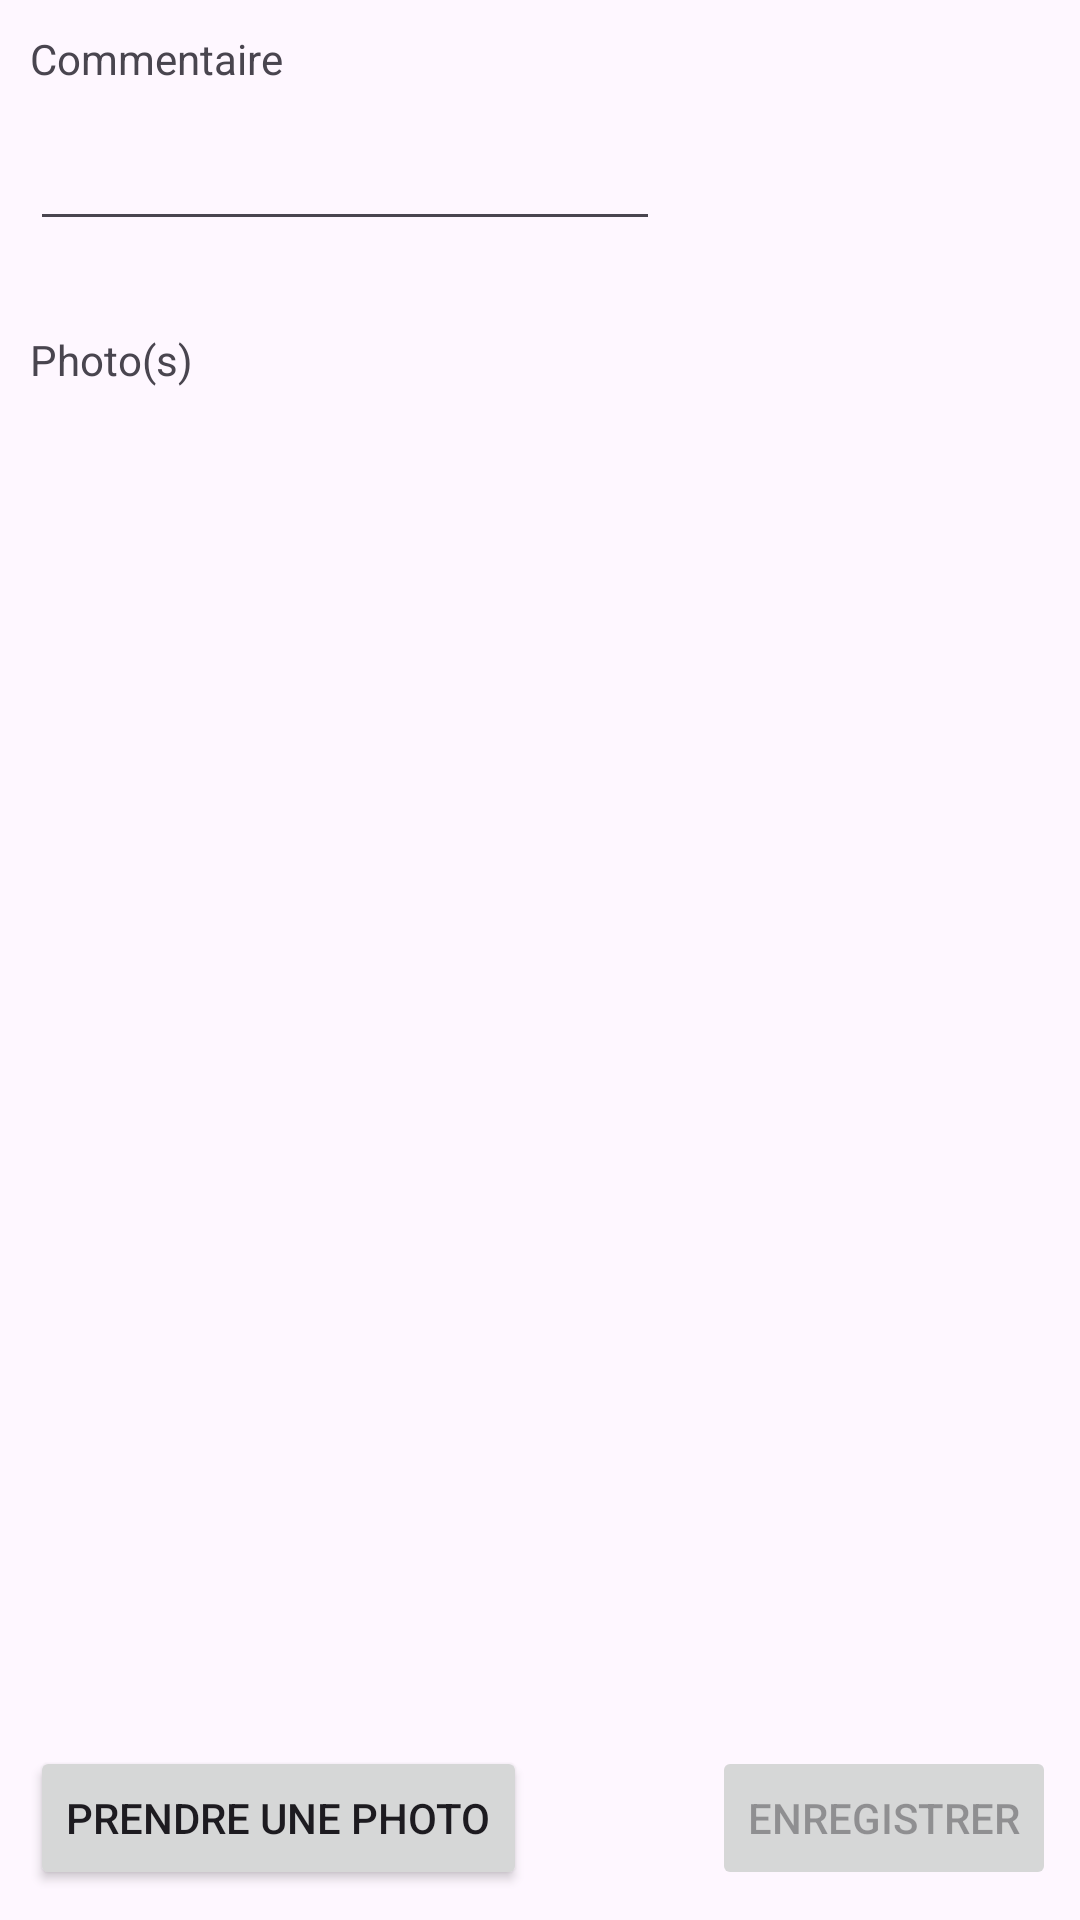

Android layout source for this screen:
<!-- AndroidManifest.xml: application theme Theme.SmallProject_RGEVTA -->
<!-- res/layout/fragment_feedback.xml -->
<?xml version="1.0" encoding="utf-8"?>
<androidx.constraintlayout.widget.ConstraintLayout xmlns:android="http://schemas.android.com/apk/res/android"
    xmlns:app="http://schemas.android.com/apk/res-auto"
    xmlns:tools="http://schemas.android.com/tools"
    android:layout_width="match_parent"
    android:layout_height="match_parent">

    <TextView
        android:id="@+id/comment_text"
        android:layout_width="wrap_content"
        android:layout_height="wrap_content"
        android:layout_marginStart="10dp"
        android:layout_marginTop="10dp"
        android:text="@string/feedback_comment"
        app:layout_constraintStart_toStartOf="parent"
        app:layout_constraintTop_toTopOf="parent" />

    <EditText
        android:id="@+id/comment_editText"
        android:layout_width="wrap_content"
        android:layout_height="wrap_content"
        android:layout_marginStart="10dp"
        android:layout_marginTop="10dp"
        android:ems="10"
        android:gravity="start|top"
        android:inputType="textMultiLine"
        app:layout_constraintStart_toStartOf="parent"
        app:layout_constraintTop_toBottomOf="@+id/comment_text" />

    <TextView
        android:id="@+id/take_picture_text"
        android:layout_width="wrap_content"
        android:layout_height="wrap_content"
        android:layout_marginStart="10dp"
        android:layout_marginTop="30dp"
        android:text="@string/feedback_pictures"
        app:layout_constraintStart_toStartOf="parent"
        app:layout_constraintTop_toBottomOf="@+id/comment_editText" />

    <Button
        android:id="@+id/save_button"
        android:layout_width="wrap_content"
        android:layout_height="wrap_content"
        android:layout_marginEnd="8dp"
        android:layout_marginBottom="10dp"
        android:enabled="false"
        android:onClick="onClickSavedFeedback"
        android:text="@string/feedback_save"
        app:layout_constraintBottom_toBottomOf="parent"
        app:layout_constraintEnd_toEndOf="parent" />

    <Button
        android:id="@+id/take_picture_button"
        android:layout_width="wrap_content"
        android:layout_height="wrap_content"
        android:layout_marginStart="10dp"
        android:layout_marginBottom="10dp"
        android:onClick="startCameraActivity"
        android:text="@string/feedback_take_picture"
        app:layout_constraintBottom_toBottomOf="parent"
        app:layout_constraintStart_toStartOf="parent" />

    <ImageView
        android:id="@+id/take_picture_picture"
        android:layout_width="0dp"
        android:layout_height="0dp"
        android:layout_marginStart="10dp"
        android:layout_marginTop="10dp"
        android:layout_marginEnd="10dp"
        android:layout_marginBottom="10dp"
        app:layout_constraintBottom_toTopOf="@+id/save_button"
        app:layout_constraintEnd_toEndOf="parent"
        app:layout_constraintStart_toStartOf="parent"
        app:layout_constraintTop_toBottomOf="@+id/take_picture_text"
        tools:srcCompat="@tools:sample/avatars" />
</androidx.constraintlayout.widget.ConstraintLayout>
<!-- resources referenced by this layout -->
<resources>
  <string name="feedback_comment">Commentaire</string>
  <string name="feedback_pictures">Photo(s)</string>
  <string name="feedback_save">Enregistrer</string>
  <string name="feedback_take_picture">Prendre une photo</string>
  <style name="Theme.SmallProject_RGEVTA" parent="Base.Theme.SmallProject_RGEVTA" />
  <style name="Base.Theme.SmallProject_RGEVTA" parent="Theme.Material3.DayNight">
          
          
      </style>
</resources>
